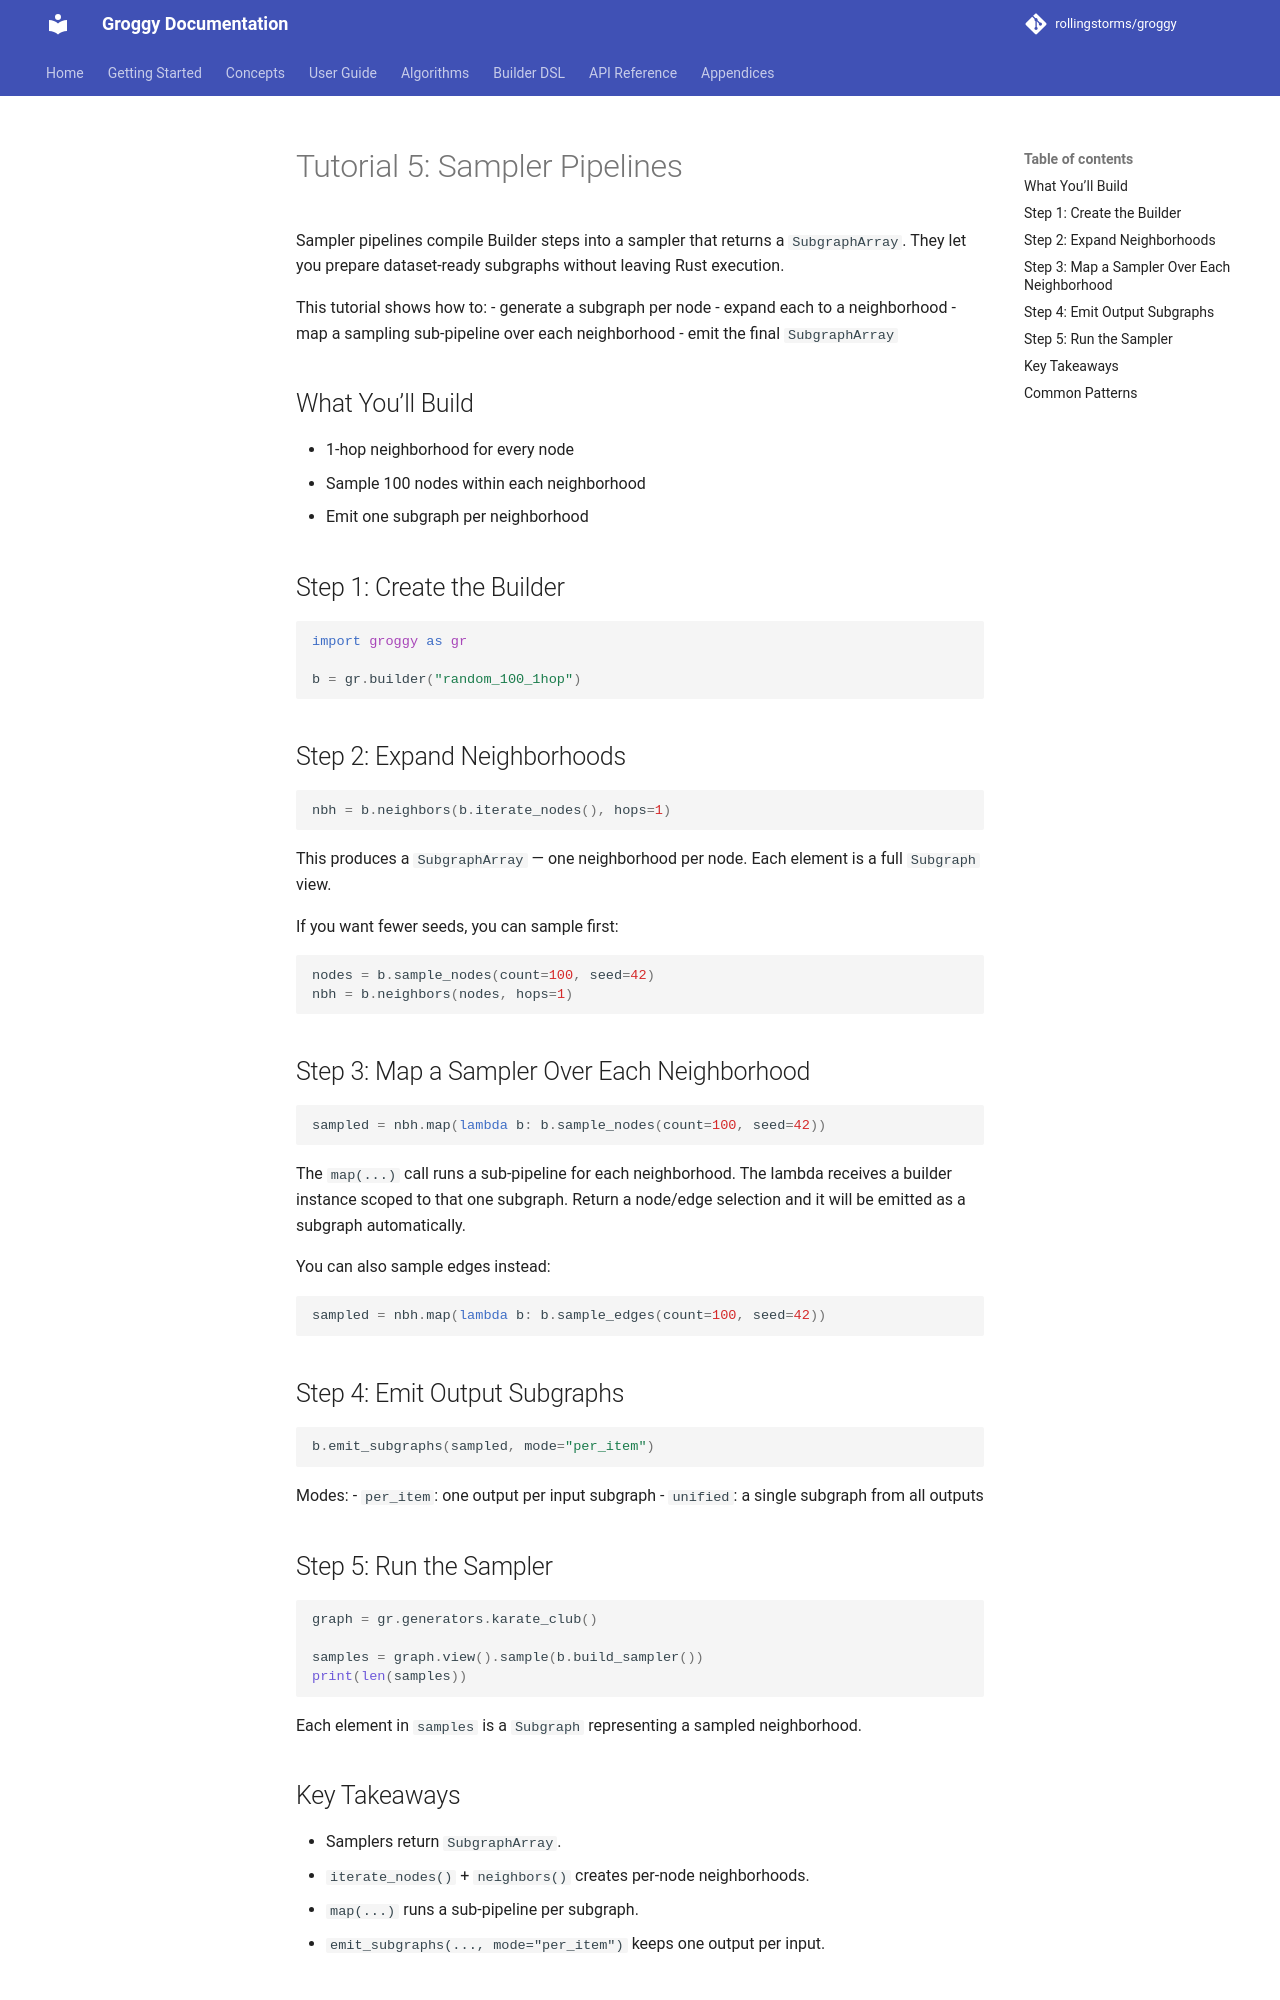

repository: rollingstorms/groggy · page: builder/tutorials/05_sampler/index.html · generator: mkdocs

# Tutorial 5: Sampler Pipelines

Sampler pipelines compile Builder steps into a sampler that returns a `SubgraphArray`.
They let you prepare dataset-ready subgraphs without leaving Rust execution.

This tutorial shows how to:
- generate a subgraph per node
- expand each to a neighborhood
- map a sampling sub-pipeline over each neighborhood
- emit the final `SubgraphArray`

## What You’ll Build

- 1-hop neighborhood for every node
- Sample 100 nodes within each neighborhood
- Emit one subgraph per neighborhood

## Step 1: Create the Builder

```python
import groggy as gr

b = gr.builder("random_100_1hop")
```

## Step 2: Expand Neighborhoods

```python
nbh = b.neighbors(b.iterate_nodes(), hops=1)
```

This produces a `SubgraphArray` — one neighborhood per node. Each element is a full `Subgraph` view.

If you want fewer seeds, you can sample first:

```python
nodes = b.sample_nodes(count=100, seed=42)
nbh = b.neighbors(nodes, hops=1)
```

## Step 3: Map a Sampler Over Each Neighborhood

```python
sampled = nbh.map(lambda b: b.sample_nodes(count=100, seed=42))
```

The `map(...)` call runs a sub-pipeline for each neighborhood.
The lambda receives a builder instance scoped to that one subgraph.
Return a node/edge selection and it will be emitted as a subgraph automatically.

You can also sample edges instead:

```python
sampled = nbh.map(lambda b: b.sample_edges(count=100, seed=42))
```

## Step 4: Emit Output Subgraphs

```python
b.emit_subgraphs(sampled, mode="per_item")
```

Modes:
- `per_item`: one output per input subgraph
- `unified`: a single subgraph from all outputs

## Step 5: Run the Sampler

```python
graph = gr.generators.karate_club()

samples = graph.view().sample(b.build_sampler())
print(len(samples))
```

Each element in `samples` is a `Subgraph` representing a sampled neighborhood.
